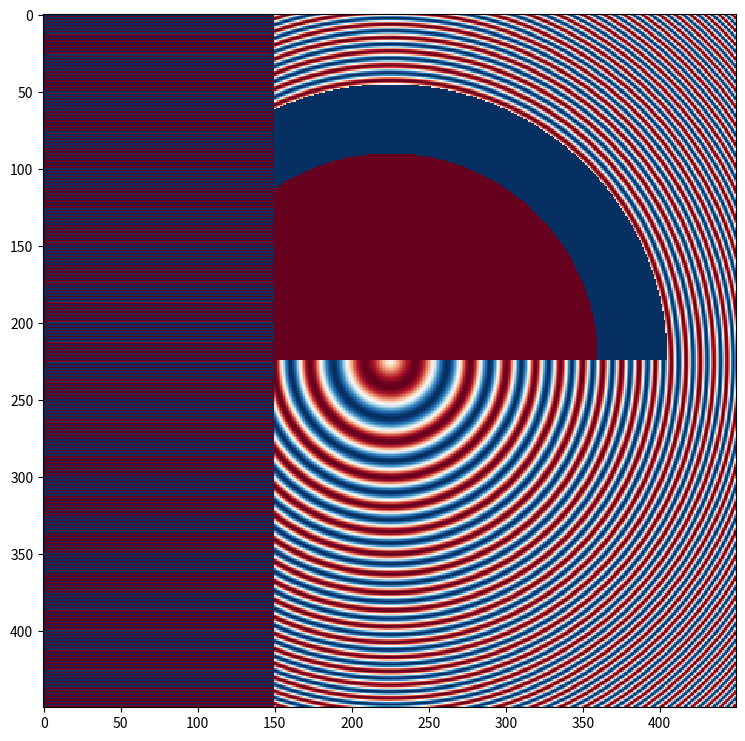
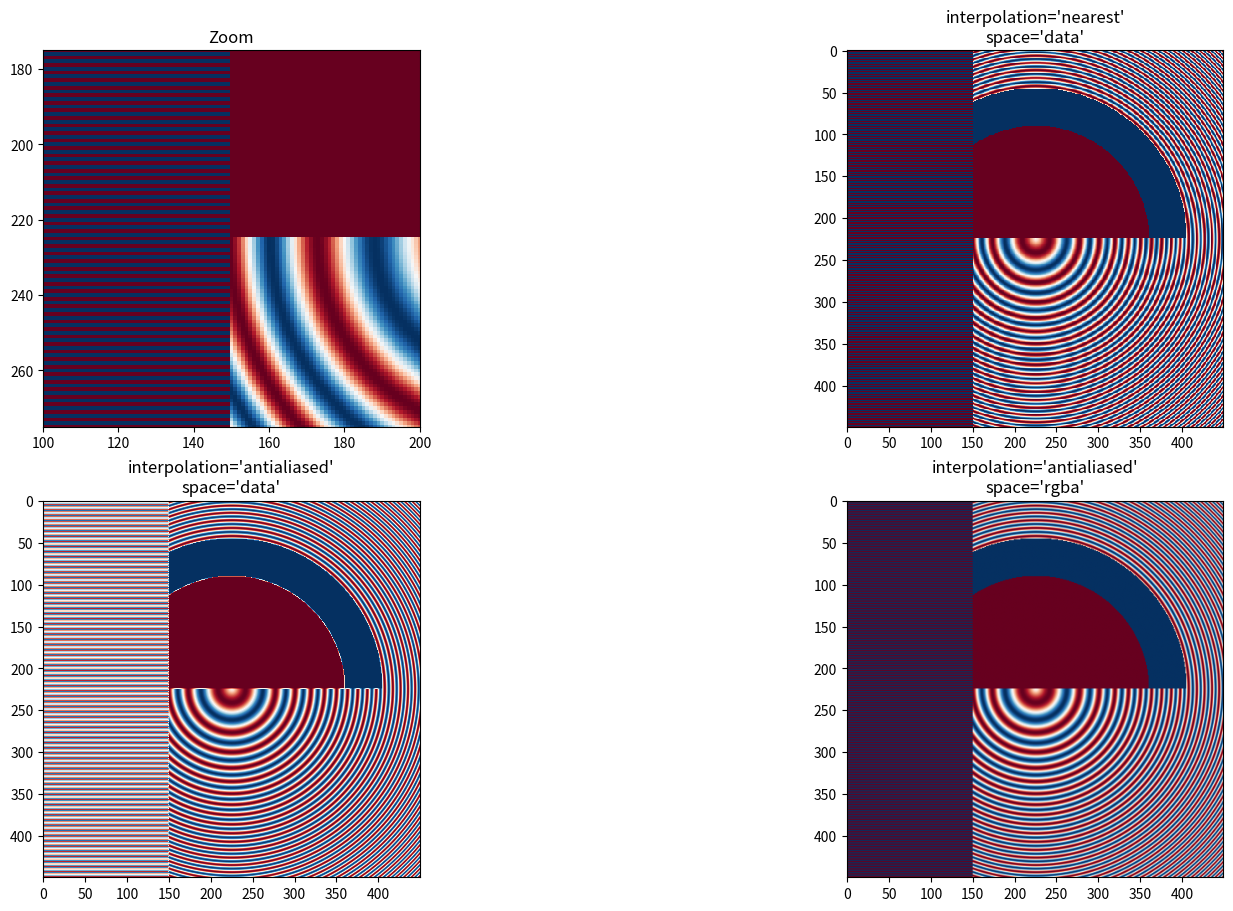
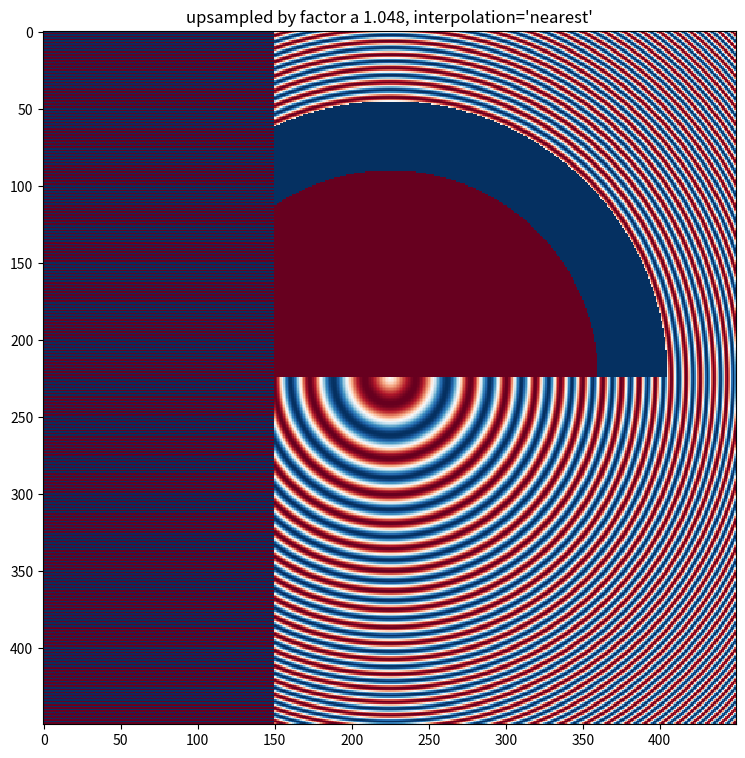
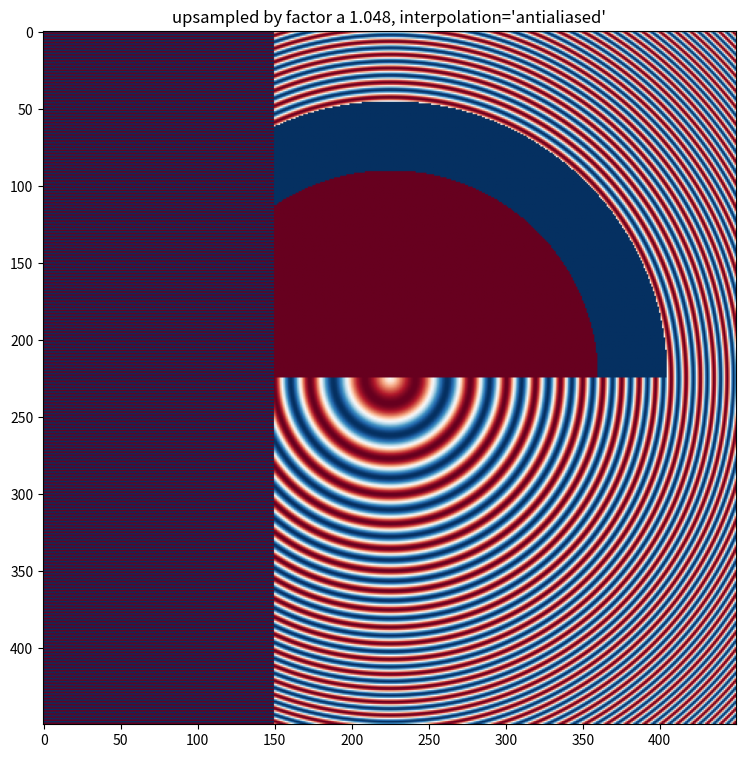
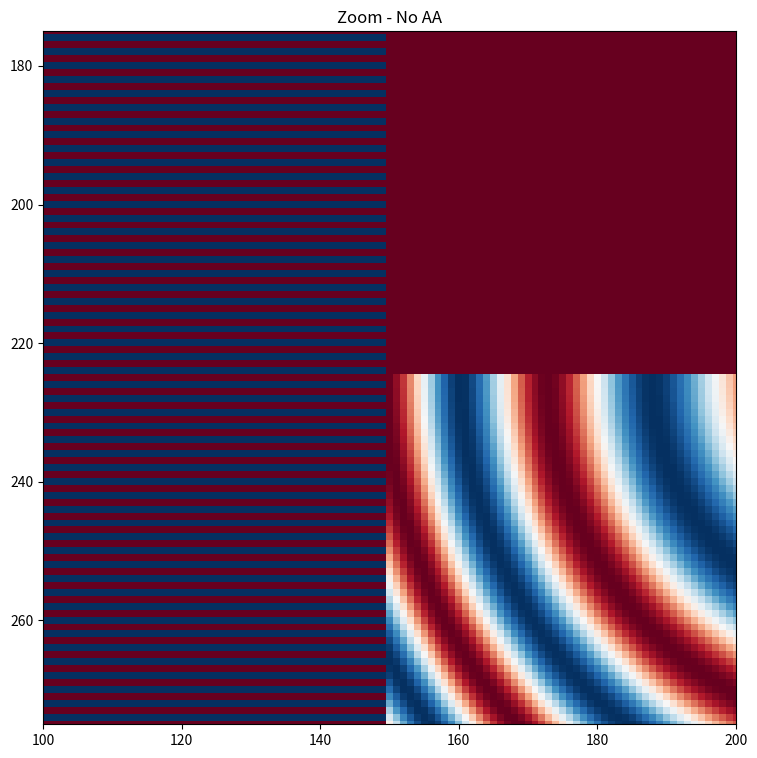
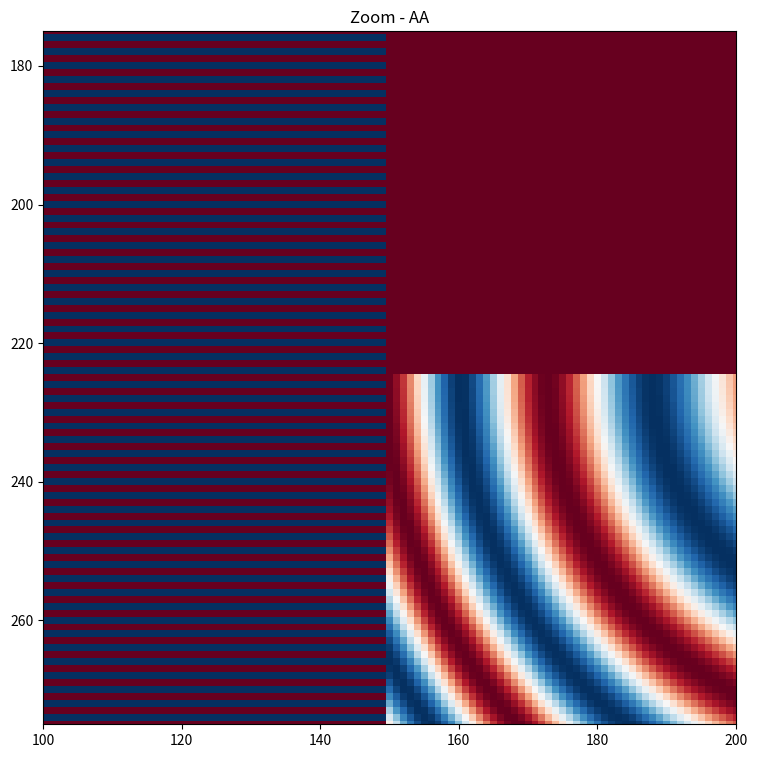
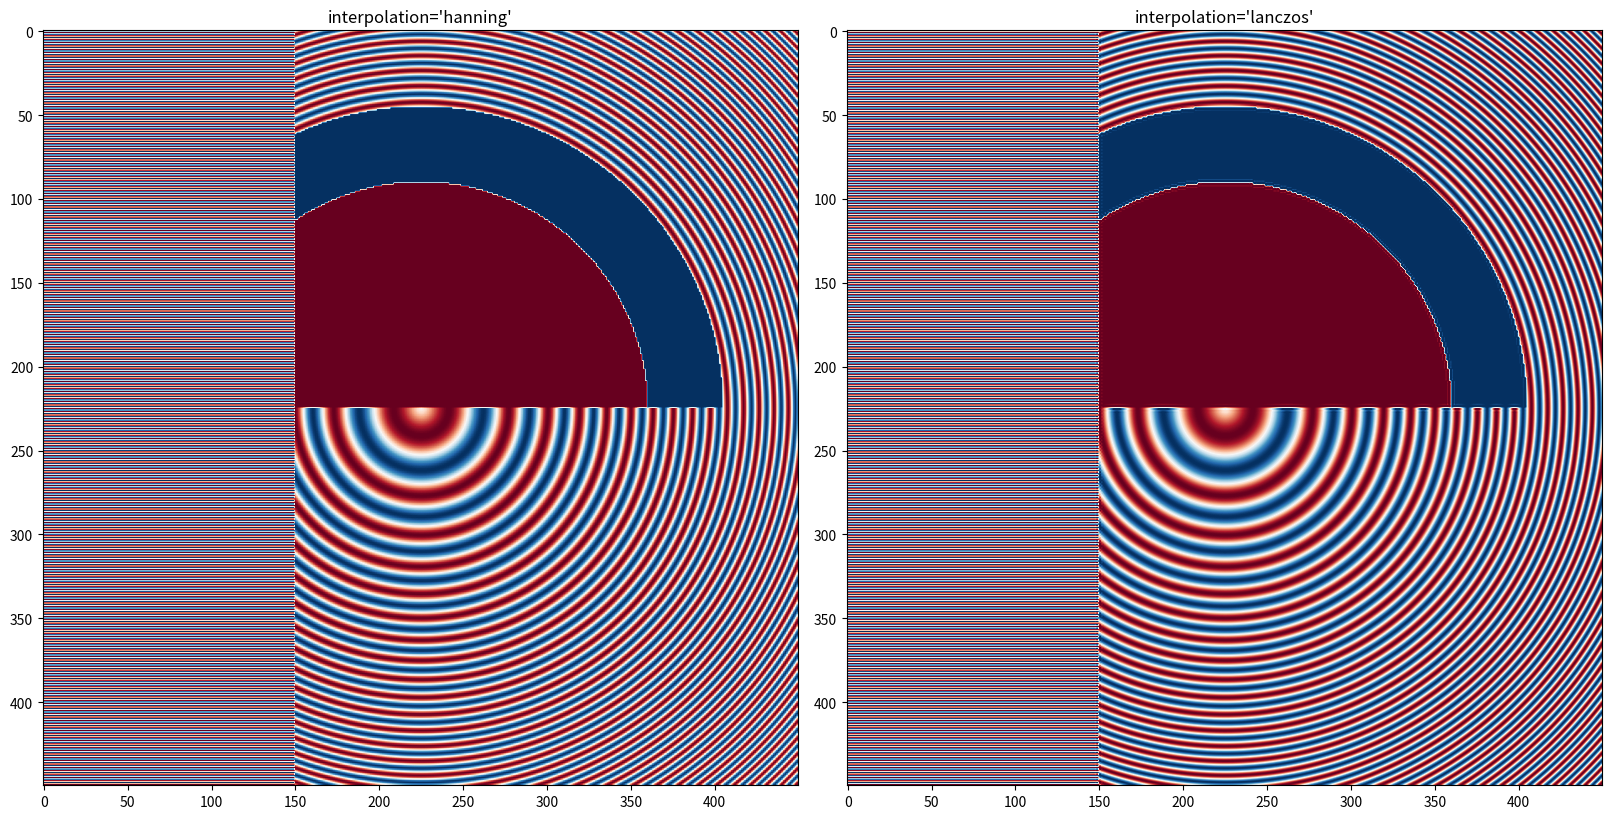

Generate these figures, in order, with matplotlib:
import numpy as np
import matplotlib.pyplot as plt

N = 450
x = np.arange(N) / N - 0.5
y = np.arange(N) / N - 0.5
aa = np.ones((N, N))
aa[::2, :] = -1

X, Y = np.meshgrid(x, y)
R = np.sqrt(X**2 + Y**2)
f0 = 5
k = 100
a = np.sin(np.pi * 2 * (f0 * R + k * R**2 / 2))
# make the left hand side of this
a[:int(N / 2), :][R[:int(N / 2), :] < 0.4] = -1
a[:int(N / 2), :][R[:int(N / 2), :] < 0.3] = 1
aa[:, int(N / 3):] = a[:, int(N / 3):]
a = aa

fig, ax = plt.subplots(figsize=(16, 9))
ax.imshow(a, interpolation='nearest', cmap='RdBu_r')
plt.savefig(f'no_AA.png')
plt.show()

i = 0

fig, axs = plt.subplots(2, 2, figsize=(16, 9), constrained_layout=True)
axs[0, 0].imshow(a, interpolation='nearest', cmap='RdBu_r')
axs[0, 0].set_xlim(100, 200)
axs[0, 0].set_ylim(275, 175)
axs[0, 0].set_title('Zoom')

for ax, interp, space in zip(axs.flat[1:],
                             ['nearest', 'antialiased', 'antialiased'],
                             ['data', 'data', 'rgba']):
    ax.imshow(a, interpolation=interp, interpolation_stage=space,
              cmap='RdBu_r')
    ax.set_title(f"interpolation='{interp}'\nspace='{space}'")
    plt.savefig(f'interp{i}.png')
    i += 1
plt.show()

fig, ax = plt.subplots(figsize=(16, 9))
ax.imshow(a, interpolation='nearest', interpolation_stage='rgba', cmap='RdBu_r')
ax.set_title("upsampled by factor a 1.048, interpolation='nearest'")
plt.savefig(f'nearest.png')
plt.show()

fig, ax = plt.subplots(figsize=(16, 9))
ax.imshow(a, interpolation='antialiased', interpolation_stage='rgba',  cmap='RdBu_r')
ax.set_title("upsampled by factor a 1.048, interpolation='antialiased'")
plt.savefig(f'aa.png')
plt.show()

fig, ax = plt.subplots(figsize=(16, 9))
ax.imshow(a, interpolation='nearest', interpolation_stage='rgba', cmap='RdBu_r')
ax.set_xlim(100, 200)
ax.set_ylim(275, 175)
ax.set_title('Zoom - No AA')
plt.savefig(f'zoom_no_aa.png')
plt.show()

fig, ax = plt.subplots(figsize=(16, 9))
ax.imshow(a, interpolation='antialiased', interpolation_stage='rgba',  cmap='RdBu_r')
ax.set_xlim(100, 200)
ax.set_ylim(275, 175)
ax.set_title('Zoom - AA')
plt.savefig(f'zoom_aa.png')
plt.show()

i = 0
fig, axs = plt.subplots(1, 2, figsize=(16, 9), constrained_layout=True)
for ax, interp in zip(axs, ['hanning', 'lanczos']):
    ax.imshow(a, interpolation=interp, cmap='RdBu_r')
    ax.set_title(f"interpolation='{interp}'")
    plt.savefig(f'interp{i}.png')
    i += 1
plt.show()
